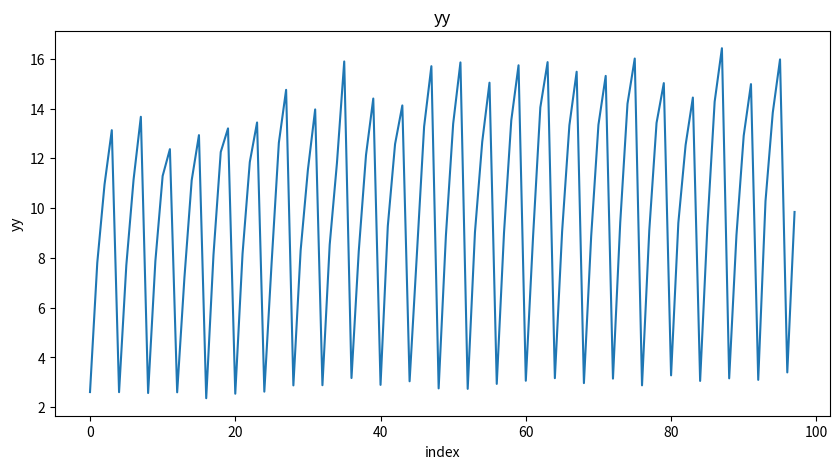
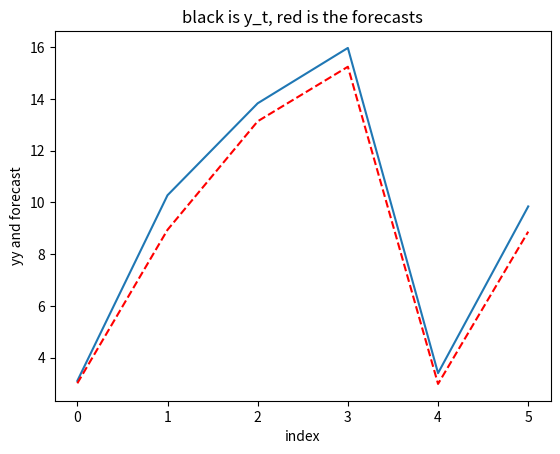

Generate these figures, in order, with matplotlib:
import numpy as np
import matplotlib.pyplot as plt
from scipy.optimize import minimize
import math


np.random.seed(4241)
n, h, co = 1293, 6, 0.03
e = np.random.normal(0, 0.4, n)
u = np.random.normal(0, 0.1, n)
my = np.empty(n)
alpha = np.empty(n)
factor = [.3, .9, 1.3, 1.5]
seasonal = np.tile(factor, n // 4+1)[:n]
my[0] = e[0]
alpha[0] = u[0]
for t in range(1, n):
    my[t] = seasonal[t]*(alpha[t-1]+e[t])
    alpha[t] = co+alpha[t-1]+u[t]
yy = my[300:398]

time = np.linspace(0, len(yy)-1, len(yy))
plt.figure(figsize=[10, 5])
plt.plot(time, yy)
plt.xlabel('index')
plt.ylabel('yy')
plt.title('yy')
plt.show()

y = yy[:len(yy)-h]
s, n = 4, len(y)
w = np.tile(1/(2*s), s+1)
w[1:s] = 1/s
cma = np.full(len(y), np.nan)
for g in range(len(y)-s):
    cma[int(g+s/2)] = np.sum(w*y[g:(g+s+1)])
residuals = y/cma
sfactors = np.empty(s)
for seas in range(s):
    temp = np.array([])
    sfactors[seas] = np.nanmean(residuals[slice(seas, len(y)-s+seas+1, s)])
sfactors = sfactors*s/np.sum(sfactors)
newseries = y/np.tile(sfactors, n//s+1)[:n]


# standard Kalman filter approach
a, p, k, v = [np.ones(n) for _ in range(4)]
a[0], p[0], v[0] = newseries[0], 10000, 0

def funcTheta(parameters):
    q, co = abs(parameters[0]), abs(parameters[1])
    z = w = 1
    likelihood = sigmae = 0
    for t in range(1, len(newseries)):
        k[t] = (z*w*p[t-1])/(pow(z, 2)*p[t-1]+1)
        p[t] = pow(w, 2)*p[t-1]-w*z*k[t]*p[t-1]+q
        v[t] = newseries[t]-z*a[t-1]
        a[t] = co+w*a[t-1]+k[t]*v[t]
        sigmae += (pow(v[t], 2)/(pow(z, 2)*p[t-1]+1))
        likelihood += .5*math.log(2*math.pi)+.5+.5*math.log(pow(z, 2)*p[t-1]+1)
    return likelihood+.5*n*math.log(sigmae/n)


results = minimize(funcTheta, [.6, .2])
z = w = 1
q, co, sigmae = results.x[0], results.x[1], 0

for t in range(1, len(newseries)):
    k[t] = (z*w*p[t-1])/(pow(z, 2)*p[t-1]+1)
    p[t] = pow(w, 2)*p[t-1]-w*z*k[t]*p[t-1]+q
    v[t] = newseries[t]-z*a[t-1]
    a[t] = co+w*a[t-1]+k[t]*v[t]
    sigmae += pow(v[t], 2)/(pow(z, 2)*p[t-1]+1)

#This is the drift parameter
print('co = ', np.round(co, 4))
#This is the variance of e
print('sigmae = ', np.round(sigmae/(n-1), 4))
#This is the variance of u
print('sigmau = ', np.round(q*(sigmae/(n-1)), 4))

sfactnh = np.tile(sfactors, int((n+h)/s+1))[0:n+h]
sfactout = sfactnh[len(sfactnh)-h:len(sfactnh)]
w = z = 1
MyForecasts = np.array([])
MyForecasts = np.append(MyForecasts, a[len(newseries)-1])
for o in range(1, h):
    MyForecasts = np.append(MyForecasts, co+MyForecasts[o-1])
SeasonalForecast = MyForecasts*sfactout

time = np.linspace(0, h-1, h)
plt.figure()
plt.plot(time, yy[len(yy)-h:len(yy)], time, SeasonalForecast, '--r')
plt.xlabel('index')
plt.ylabel('yy and forecast')
plt.title('black is y_t, red is the forecasts')
plt.show()
